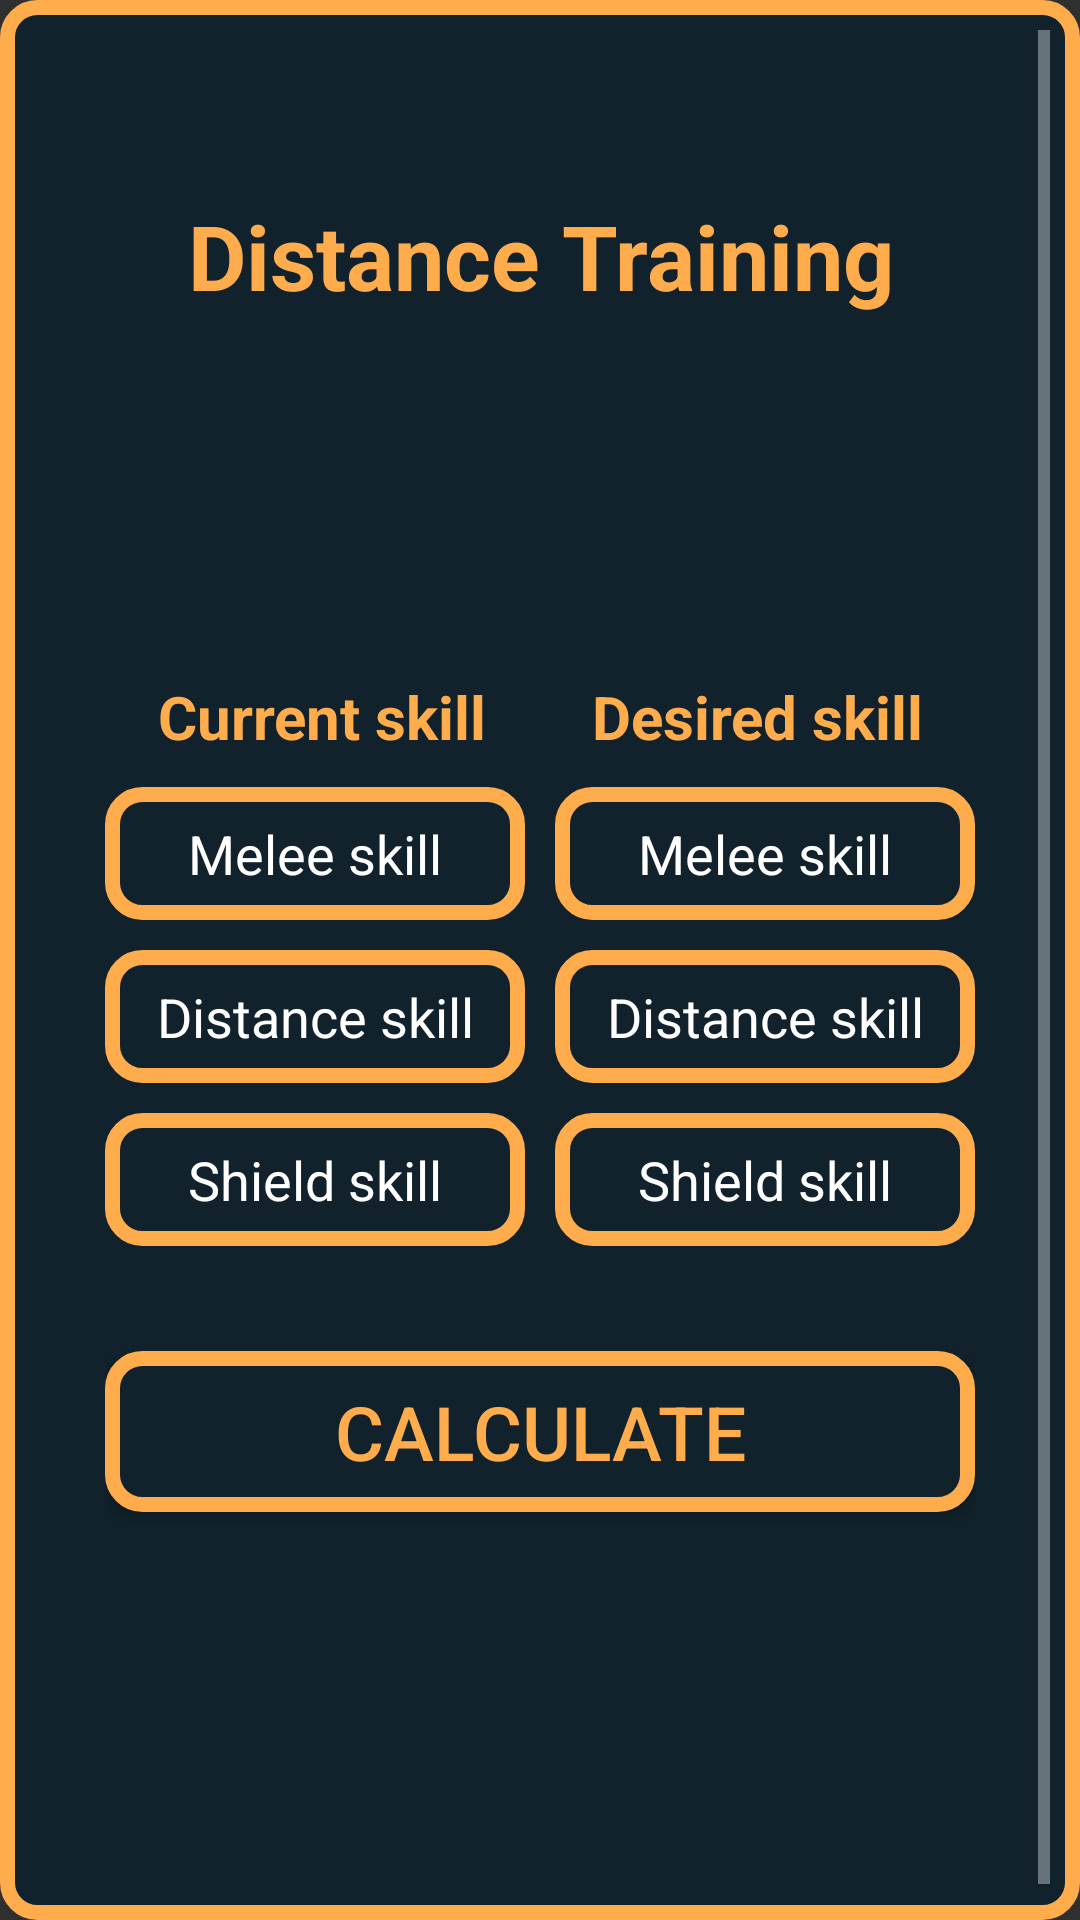

Write the Android layout XML for this screen, with the resource values it uses.
<!-- AndroidManifest.xml: application theme Theme.AppCompat.NoActionBar -->
<!-- res/layout/activity_dist_training.xml -->
<?xml version="1.0" encoding="utf-8"?>
<ScrollView xmlns:android="http://schemas.android.com/apk/res/android"
    xmlns:app="http://schemas.android.com/apk/res-auto"
    xmlns:tools="http://schemas.android.com/tools"
    android:layout_width="match_parent"
    android:layout_height="match_parent"
    android:background="@drawable/btn_custom_imbue"
    android:layout_margin="1dp"
    android:padding="10dp"
    tools:context=".calculators.MeleeTrainingActivity">

    <LinearLayout
        android:layout_width="match_parent"
        android:layout_height="wrap_content"
        android:orientation="vertical"
        android:padding="25dp">

        <TextView
            android:layout_width="match_parent"
            android:layout_height="wrap_content"
            android:layout_marginTop="30dp"
            android:text="@string/dist_training"
            android:textStyle="bold"
            android:textColor="@color/colorPrimary"
            android:textSize="30sp"
            android:gravity="center"/>

        <LinearLayout
            android:layout_width="match_parent"
            android:layout_height="wrap_content"
            android:orientation="horizontal"
            android:gravity="center"
            android:padding="10dp">

            <ImageView
                android:id="@+id/img_paladin_male_dist_training"
                android:layout_width="match_parent"
                android:layout_height="50dp"
                android:layout_weight="1"
                android:src="@drawable/hunter_male"/>

            <ImageView
                android:id="@+id/img_paladin_female_dist_training"
                android:layout_width="match_parent"
                android:layout_height="50dp"
                android:layout_weight="1"
                android:src="@drawable/hunter_female"/>

        </LinearLayout>

        <LinearLayout
            android:layout_width="match_parent"
            android:layout_height="wrap_content"
            android:layout_marginTop="50dp"
            android:orientation="horizontal">

            <TextView
                android:layout_width="match_parent"
                android:layout_height="wrap_content"
                android:text="@string/current_skill"
                android:textStyle="bold"
                android:textColor="@color/colorPrimary"
                android:gravity="center"
                android:textSize="20sp"
                android:layout_weight="1"/>

            <TextView
                android:layout_width="match_parent"
                android:layout_height="wrap_content"
                android:text="@string/desired_skill"
                android:textStyle="bold"
                android:textColor="@color/colorPrimary"
                android:gravity="center"
                android:textSize="20sp"
                android:layout_weight="1"/>

        </LinearLayout>

        <LinearLayout
            android:layout_width="match_parent"
            android:layout_height="wrap_content"
            android:layout_marginTop="10dp"
            android:orientation="horizontal">

            <EditText
                android:id="@+id/melee_dist_training_current_skill"
                android:layout_width="match_parent"
                android:layout_height="wrap_content"
                android:layout_marginEnd="5dp"
                android:background="@drawable/btn_custom_imbue"
                android:textColorHint="@color/white"
                android:hint="@string/melee_skill"
                android:textColor="@color/white"
                android:gravity="center"
                android:inputType="number"
                android:layout_weight="1"
                android:padding="10dp"/>

            <EditText
                android:id="@+id/melee_dist_training_desired_skill"
                android:layout_width="match_parent"
                android:layout_height="wrap_content"
                android:layout_marginStart="5dp"
                android:background="@drawable/btn_custom_imbue"
                android:textColorHint="@color/white"
                android:hint="@string/melee_skill"
                android:textColor="@color/white"
                android:gravity="center"
                android:inputType="number"
                android:layout_weight="1"
                android:padding="10dp"/>

        </LinearLayout>

        <LinearLayout
            android:layout_width="match_parent"
            android:layout_height="wrap_content"
            android:layout_marginTop="10dp"
            android:orientation="horizontal">

            <EditText
                android:id="@+id/dist_training_current_skill"
                android:layout_width="match_parent"
                android:layout_height="wrap_content"
                android:layout_marginEnd="5dp"
                android:background="@drawable/btn_custom_imbue"
                android:textColorHint="@color/white"
                android:hint="@string/dist_skill"
                android:textColor="@color/white"
                android:gravity="center"
                android:inputType="number"
                android:layout_weight="1"
                android:padding="10dp"/>

            <EditText
                android:id="@+id/dist_training_desired_skill"
                android:layout_width="match_parent"
                android:layout_height="wrap_content"
                android:layout_marginStart="5dp"
                android:background="@drawable/btn_custom_imbue"
                android:textColorHint="@color/white"
                android:hint="@string/dist_skill"
                android:textColor="@color/white"
                android:gravity="center"
                android:inputType="number"
                android:layout_weight="1"
                android:padding="10dp"/>

        </LinearLayout>

        <LinearLayout
            android:layout_width="match_parent"
            android:layout_height="wrap_content"
            android:layout_marginTop="10dp"
            android:orientation="horizontal">

            <EditText
                android:id="@+id/shield_dist_training_current_skill"
                android:layout_width="match_parent"
                android:layout_height="wrap_content"
                android:layout_marginEnd="5dp"
                android:background="@drawable/btn_custom_imbue"
                android:textColorHint="@color/white"
                android:hint="@string/shield_skill"
                android:textColor="@color/white"
                android:gravity="center"
                android:inputType="number"
                android:layout_weight="1"
                android:padding="10dp"/>

            <EditText
                android:id="@+id/shield_dist_training_desired_skill"
                android:layout_width="match_parent"
                android:layout_height="wrap_content"
                android:layout_marginStart="5dp"
                android:background="@drawable/btn_custom_imbue"
                android:textColorHint="@color/white"
                android:hint="@string/shield_skill"
                android:textColor="@color/white"
                android:gravity="center"
                android:inputType="number"
                android:layout_weight="1"
                android:padding="10dp"/>

        </LinearLayout>

        <Button
            android:id="@+id/btn_calc_dist_training"
            android:layout_width="match_parent"
            android:layout_height="wrap_content"
            android:layout_marginTop="35dp"
            android:background="@drawable/btn_custom_imbue"
            android:textColor="@color/colorPrimary"
            android:textSize="25sp"
            android:text="@string/calculate"
            android:padding="10dp"/>

        <TextView
            android:id="@+id/melee_dist_estimated_time"
            android:layout_width="match_parent"
            android:layout_height="wrap_content"
            android:layout_marginTop="25dp"
            android:textStyle="bold"
            android:textColor="@color/colorPrimary"
            android:textSize="17sp"/>

        <TextView
            android:id="@+id/dist_estimated_time"
            android:layout_width="match_parent"
            android:layout_height="wrap_content"
            android:layout_marginTop="10dp"
            android:textStyle="bold"
            android:textColor="@color/colorPrimary"
            android:textSize="17sp"/>

        <TextView
            android:id="@+id/shield_dist_estimated_time"
            android:layout_width="match_parent"
            android:layout_height="wrap_content"
            android:layout_marginTop="10dp"
            android:textStyle="bold"
            android:textColor="@color/colorPrimary"
            android:textSize="17sp"/>

    </LinearLayout>

</ScrollView>
<!-- resources referenced by this layout -->
<resources>
  <color name="colorPrimary">#ffac4d</color>
  <color name="white">#FFFFFFFF</color>
  <!-- drawable btn_custom_imbue (drawable) -->
  <?xml version="1.0" encoding="utf-8"?>
  <shape xmlns:android="http://schemas.android.com/apk/res/android"
      android:shape="rectangle">
  
      <gradient
          android:startColor="#11222c"
          android:endColor="#11222c"
          android:angle="90"/>
      <stroke
          android:width="5dip"
          android:color="@color/colorPrimary"/>
      <corners
          android:radius="10dp"/>
  
  
  
  </shape>
  <string name="calculate">Calculate</string>
  <string name="current_skill">Current skill</string>
  <string name="desired_skill">Desired skill</string>
  <string name="dist_skill" translatable="false">Distance skill</string>
  <string name="dist_training" translatable="false">Distance Training</string>
  <string name="melee_skill" translatable="false">Melee skill</string>
  <string name="shield_skill" translatable="false">Shield skill</string>
</resources>
